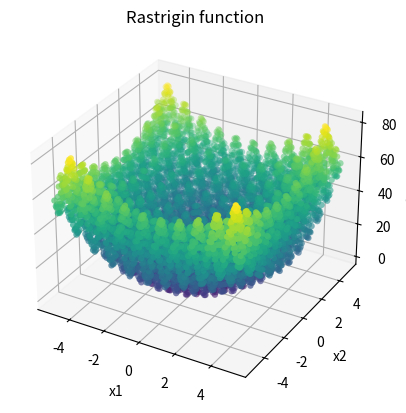

Source code (Python): (Note: this script raises an exception after producing the figure.)
import numpy as np
import matplotlib.pyplot as plt


def rastrigin(x, a=10):
    rslt = a * len(x) + np.sum(
        np.multiply(x, x) - 10 * np.cos(2 * np.multiply(np.pi, x))
    )

    return rslt


x1 = np.linspace(-5.12, 5.12, 100)
x2 = np.linspace(-5.12, 5.12, 100)

xvalues = []
array = []
for i in range(0, len(x1)):
    for j in range(0, len(x2)):
        array = [x1[i], x2[j]]
        xvalues.append(array)

yvalues = np.linspace(0, 0, len(xvalues))
for i, j in zip(xvalues, range(0, len(xvalues))):
    yvalues[j] = rastrigin(i)

xvalues = np.array(xvalues)
xvalues1 = xvalues[:, 0]
xvalues2 = xvalues[:, 1]

fig = plt.figure()
ax = plt.axes(projection="3d")
ax.scatter(xvalues1, xvalues2, yvalues, c=yvalues, cmap="viridis", linewidth=0.05)
ax.set_xlabel("x1")
ax.set_ylabel("x2")
ax.set_zlabel("f(x1, x2)")
ax.set_title("Rastrigin function")
fig.savefig("docs/_static/images/fig-rastrigin-100")
